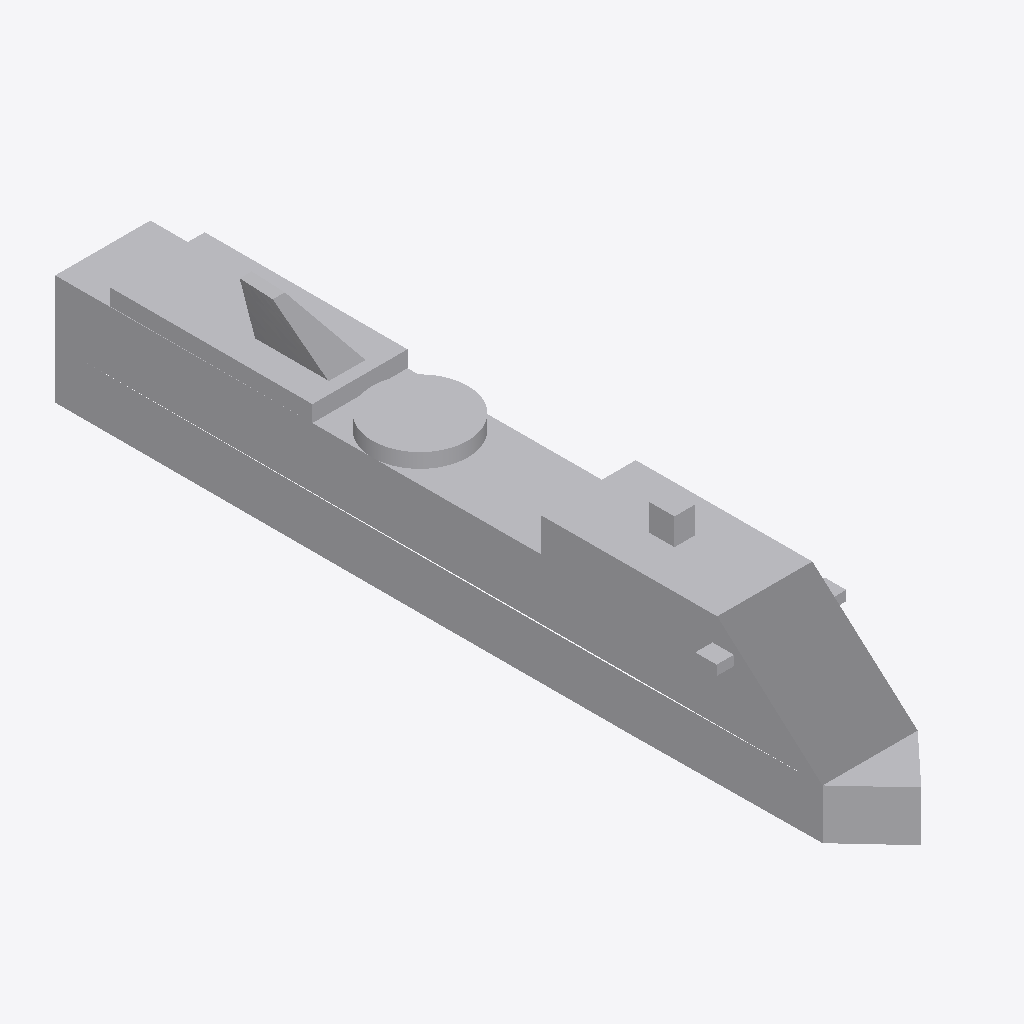
Isometric view of an IFC building model (IFC-SPF (STEP), schema IFC2X3, length unit metre), seen from the south-west, elements coloured by IFC class: 1 other element (light grey).
Extent 52.6 m × 332.6 m × 70.0 m (x, y, z). Elements (1): 1 IfcBuildingElementPart.

HEADER;
FILE_DESCRIPTION(('IFC 2x3 Building Model'),'2;1');
FILE_NAME('','',(''),(''),'','','');
FILE_SCHEMA(('IFC2X3'));
ENDSEC;
DATA;
#1205=IFCPROJECT('08q8N2orn26hzp952FtIDz',$,'APBCN-LOG-TRA-BarcoCargaPasaje_Crucero_Tipo 2_LOD1',$,$,$,$,(#18,#1206),#1207);
#1=IFCSITE('2yhA4$PznCN9w7DzLJZb5M',$,'APBCN-LOG-TRA-BarcoCargaPasaje_Crucero_Tipo 2_LOD1',$,'',#8,$,$,.ELEMENT.,$,$,$,$,$);
#13=IFCBUILDINGELEMENTPART('04brmeK2vEA9Mp4pZ9fEP9',$,'APBCN-LOG-TRA-BarcoCargaPasaje_Crucero_Tipo 2_LOD1',$,'',#14,#15,$);
ENDSEC;
